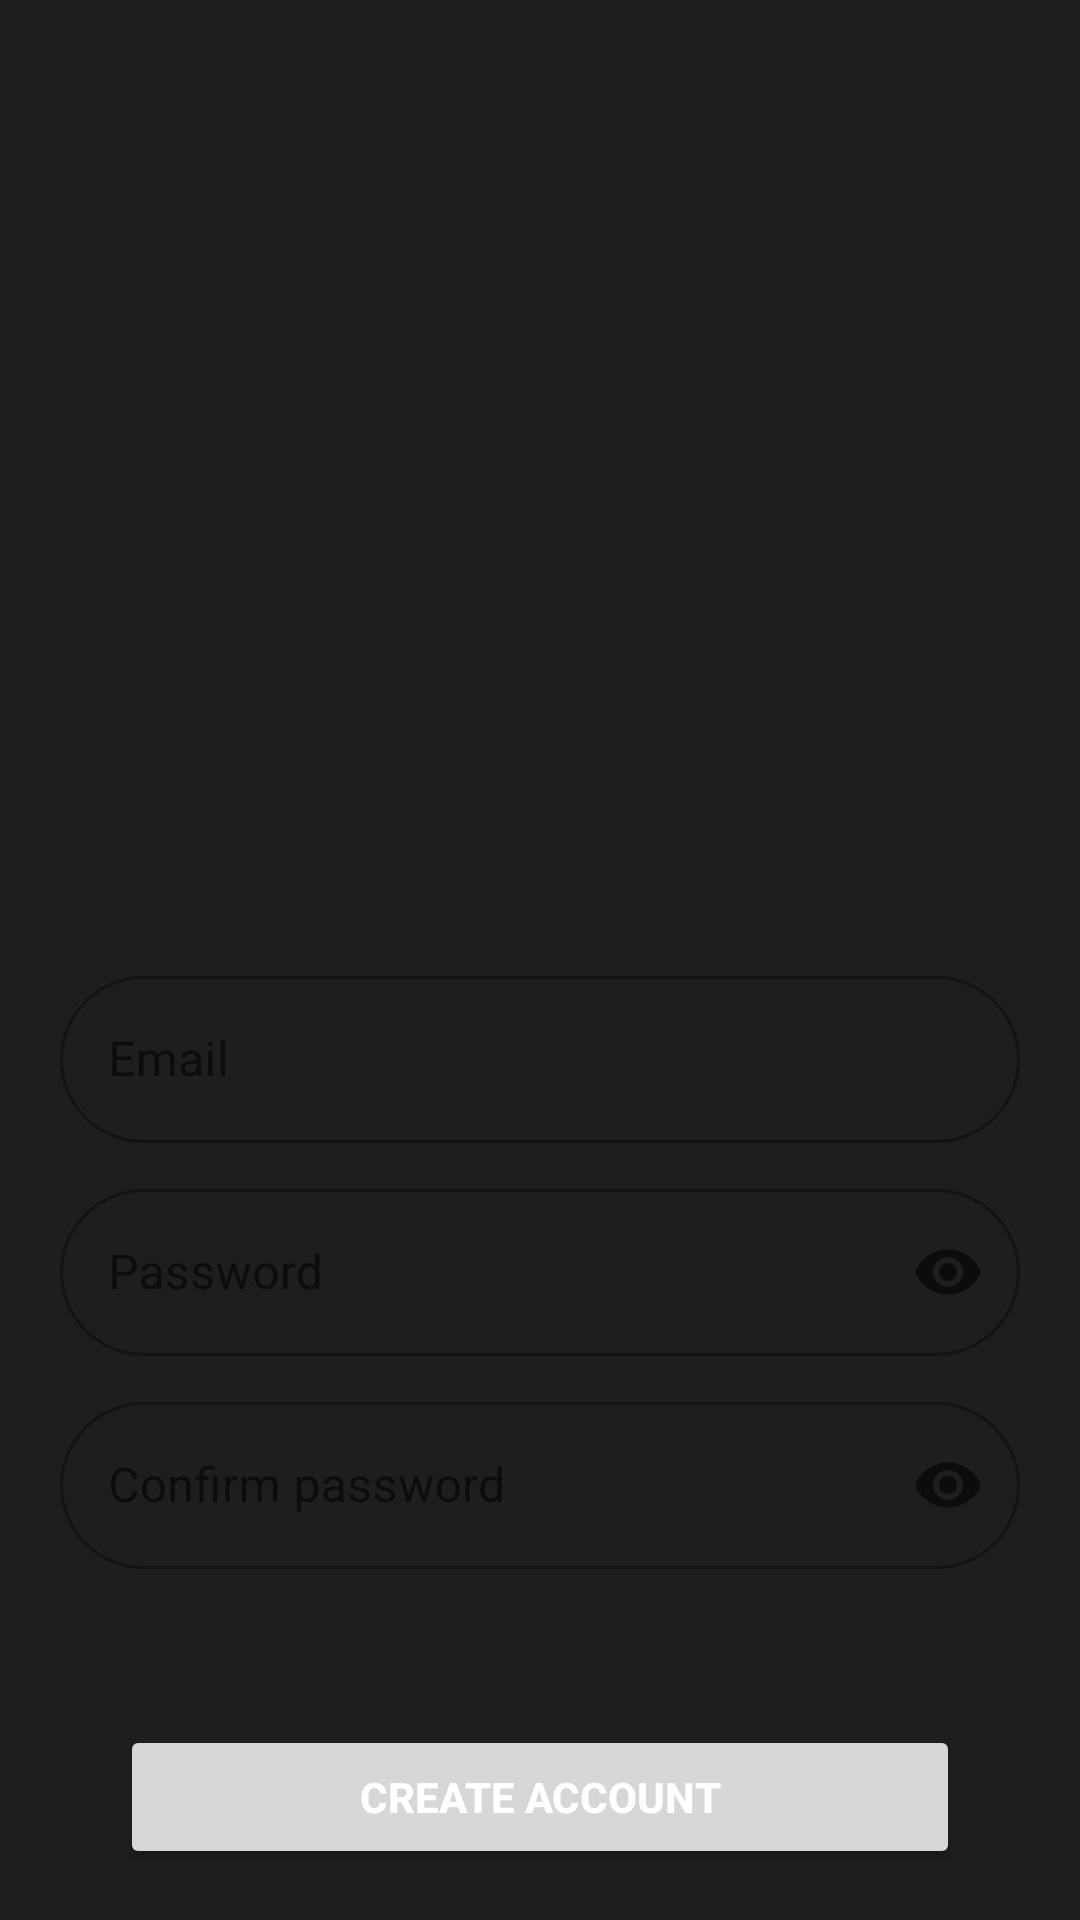

Write the Android layout XML for this screen, with the resource values it uses.
<!-- AndroidManifest.xml: application theme Theme.example -->
<!-- res/layout/activity_register.xml -->
<?xml version="1.0" encoding="utf-8"?>
<androidx.constraintlayout.widget.ConstraintLayout xmlns:android="http://schemas.android.com/apk/res/android"
    xmlns:app="http://schemas.android.com/apk/res-auto"
    xmlns:tools="http://schemas.android.com/tools"
    android:layout_width="match_parent"
    android:layout_height="match_parent"
    android:padding="20dp"
    android:background="@color/background"
    tools:context=".RegisterActivity">


    <com.google.android.material.textfield.TextInputLayout
        android:id="@+id/outlinedEmail"
        style="@style/Widget.MaterialComponents.TextInputLayout.OutlinedBox"
        android:layout_width="match_parent"
        android:layout_height="wrap_content"
        android:layout_marginTop="300dp"
        android:hint="Email"
        app:boxCornerRadiusBottomEnd="30dp"
        app:boxCornerRadiusBottomStart="30dp"
        app:boxCornerRadiusTopEnd="30dp"
        app:boxCornerRadiusTopStart="30dp"
        app:layout_constraintEnd_toEndOf="parent"
        app:layout_constraintStart_toStartOf="parent"
        app:layout_constraintTop_toTopOf="parent">

        <com.google.android.material.textfield.TextInputEditText
            android:id="@+id/register_email"
            android:layout_width="match_parent"
            android:layout_height="wrap_content" />

    </com.google.android.material.textfield.TextInputLayout>


        <com.google.android.material.textfield.TextInputLayout
            android:id="@+id/outlinedPassword"
            style="@style/Widget.MaterialComponents.TextInputLayout.OutlinedBox"
            android:layout_width="match_parent"
            android:layout_height="wrap_content"
            android:layout_marginTop="10dp"
            android:hint="Password"
            app:boxCornerRadiusBottomEnd="30dp"
            app:boxCornerRadiusBottomStart="30dp"
            app:boxCornerRadiusTopEnd="30dp"
            app:boxCornerRadiusTopStart="30dp"
            app:endIconMode="password_toggle"
            app:layout_constraintEnd_toEndOf="parent"
            app:layout_constraintStart_toStartOf="parent"
            app:layout_constraintTop_toBottomOf="@+id/outlinedEmail">

            <com.google.android.material.textfield.TextInputEditText
                android:id="@+id/register_password"
                android:layout_width="match_parent"
                android:layout_height="wrap_content"
                android:inputType="textPassword" />

        </com.google.android.material.textfield.TextInputLayout>


        <com.google.android.material.textfield.TextInputLayout
            android:id="@+id/outlinedConfrimPassword"
            style="@style/Widget.MaterialComponents.TextInputLayout.OutlinedBox"
            android:layout_width="match_parent"
            android:layout_height="wrap_content"

            android:layout_marginTop="10dp"

            android:hint="Confirm password"
            app:boxCornerRadiusBottomEnd="30dp"
            app:boxCornerRadiusBottomStart="30dp"
            app:boxCornerRadiusTopEnd="30dp"
            app:boxCornerRadiusTopStart="30dp"
            app:endIconMode="password_toggle"
            app:layout_constraintEnd_toEndOf="parent"
            app:layout_constraintStart_toStartOf="parent"
            app:layout_constraintTop_toBottomOf="@+id/outlinedPassword">

            <com.google.android.material.textfield.TextInputEditText
                android:id="@+id/confirm_password"
                android:layout_width="match_parent"
                android:layout_height="wrap_content"
                android:inputType="textPassword" />

        </com.google.android.material.textfield.TextInputLayout>


        <Button
            android:id="@+id/registerBtn"
            android:layout_width="match_parent"
            android:layout_height="wrap_content"
            android:layout_marginStart="20dp"
            android:layout_marginTop="52dp"
            android:layout_marginEnd="20dp"
            android:elevation="50dp"
            android:padding="14dp"
            android:text="CREATE ACCOUNT"
            android:textColor="@color/white"
            android:textStyle="bold"
            app:layout_constraintEnd_toEndOf="parent"
            app:layout_constraintHorizontal_bias="0.498"
            app:layout_constraintStart_toStartOf="parent"
            app:layout_constraintTop_toBottomOf="@+id/outlinedConfrimPassword" />


</androidx.constraintlayout.widget.ConstraintLayout>
<!-- resources referenced by this layout -->
<resources>
  <color name="background">#1E1E1E</color>
  <color name="white">#FFFFFFFF</color>
  <style name="Theme.example" parent="Theme.MaterialComponents.DayNight.NoActionBar">
          
          <item name="colorPrimary">@color/purple_500</item>
          <item name="colorPrimaryVariant">@color/purple_700</item>
          <item name="colorOnPrimary">@color/white</item>
          
          <item name="colorSecondary">@color/teal_200</item>
          <item name="colorSecondaryVariant">@color/teal_700</item>
          <item name="colorOnSecondary">@color/black</item>
          
          <item name="android:statusBarColor">?attr/colorPrimaryVariant</item>
          
      </style>
  <color name="purple_500">#5B3BFE</color>
  <color name="purple_700">#FF3700B3</color>
  <color name="teal_200">#FF03DAC5</color>
  <color name="teal_700">#FF018786</color>
  <color name="black">#FF000000</color>
</resources>
